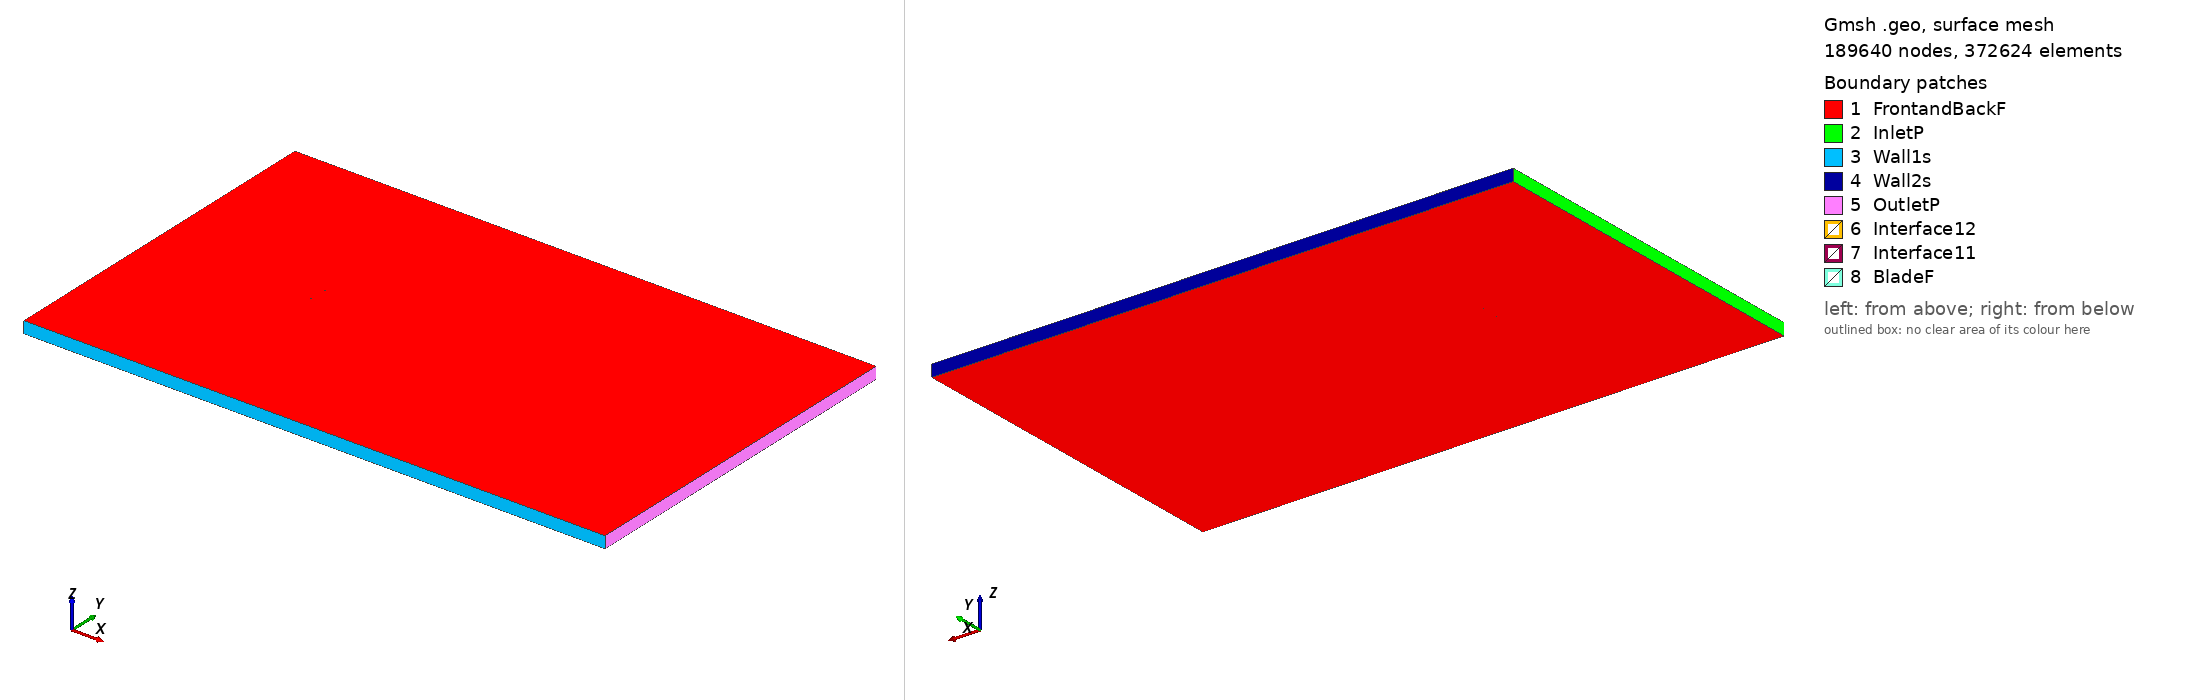

Gmsh geometry script, surface-meshed: 189640 nodes, 372624 surface elements. Boundary patches (legend numbers): 1 FrontandBackF, 2 InletP, 3 Wall1s, 4 Wall2s, 5 OutletP, 6 Interface12, 7 Interface11, 8 BladeF. Left view from above one corner, right view from below the opposite corner. Legend entries are the model's physical surfaces. The drawing asked Gmsh for element sizes between 1% and 20% of the model's largest extent; the script's own settings can give other sizes.

=== tempest3_tsr_4.3895_aoa_-1.4568.geo (drawn) ===
SetFactory("OpenCASCADE");

Point(1) = {0.074955, 0.743690, 0, 1.0};
Point(2) = {0.072658, 0.744002, 0, 1.0};
Point(3) = {0.069545, 0.744418, 0, 1.0};
Point(4) = {0.066337, 0.744834, 0, 1.0};
Point(5) = {0.063098, 0.745239, 0, 1.0};
Point(6) = {0.059846, 0.745631, 0, 1.0};
Point(7) = {0.056584, 0.746008, 0, 1.0};
Point(8) = {0.053316, 0.746372, 0, 1.0};
Point(9) = {0.050042, 0.746722, 0, 1.0};
Point(10) = {0.046767, 0.747059, 0, 1.0};
Point(11) = {0.043491, 0.747381, 0, 1.0};
Point(12) = {0.040218, 0.747688, 0, 1.0};
Point(13) = {0.036947, 0.747979, 0, 1.0};
Point(14) = {0.033680, 0.748253, 0, 1.0};
Point(15) = {0.030414, 0.748508, 0, 1.0};
Point(16) = {0.027148, 0.748743, 0, 1.0};
Point(17) = {0.023880, 0.748959, 0, 1.0};
Point(18) = {0.020608, 0.749155, 0, 1.0};
Point(19) = {0.017334, 0.749332, 0, 1.0};
Point(20) = {0.014055, 0.749490, 0, 1.0};
Point(21) = {0.010777, 0.749628, 0, 1.0};
Point(22) = {0.007500, 0.749747, 0, 1.0};
Point(23) = {0.004230, 0.749846, 0, 1.0};
Point(24) = {0.000969, 0.749922, 0, 1.0};
Point(25) = {-0.002281, 0.749974, 0, 1.0};
Point(26) = {-0.005520, 0.750000, 0, 1.0};
Point(27) = {-0.008752, 0.749998, 0, 1.0};
Point(28) = {-0.011976, 0.749966, 0, 1.0};
Point(29) = {-0.015203, 0.749903, 0, 1.0};
Point(30) = {-0.018428, 0.749812, 0, 1.0};
Point(31) = {-0.021651, 0.749691, 0, 1.0};
Point(32) = {-0.024870, 0.749541, 0, 1.0};
Point(33) = {-0.028084, 0.749361, 0, 1.0};
Point(34) = {-0.031290, 0.749151, 0, 1.0};
Point(35) = {-0.034484, 0.748910, 0, 1.0};
Point(36) = {-0.037663, 0.748636, 0, 1.0};
Point(37) = {-0.040821, 0.748330, 0, 1.0};
Point(38) = {-0.043949, 0.747989, 0, 1.0};
Point(39) = {-0.047041, 0.747610, 0, 1.0};
Point(40) = {-0.050092, 0.747189, 0, 1.0};
Point(41) = {-0.053104, 0.746721, 0, 1.0};
Point(42) = {-0.056057, 0.746210, 0, 1.0};
Point(43) = {-0.058922, 0.745655, 0, 1.0};
Point(44) = {-0.061655, 0.745060, 0, 1.0};
Point(45) = {-0.064196, 0.744433, 0, 1.0};
Point(46) = {-0.066480, 0.743788, 0, 1.0};
Point(47) = {-0.068435, 0.743156, 0, 1.0};
Point(48) = {-0.070026, 0.742567, 0, 1.0};
Point(49) = {-0.071274, 0.742043, 0, 1.0};
Point(50) = {-0.072238, 0.741582, 0, 1.0};
Point(51) = {-0.072986, 0.741177, 0, 1.0};
Point(52) = {-0.073571, 0.740813, 0, 1.0};
Point(53) = {-0.074031, 0.740482, 0, 1.0};
Point(54) = {-0.074390, 0.740173, 0, 1.0};
Point(55) = {-0.074660, 0.739879, 0, 1.0};
Point(56) = {-0.074846, 0.739598, 0, 1.0};
Point(57) = {-0.074951, 0.739329, 0, 1.0};
Point(58) = {-0.074976, 0.739075, 0, 1.0};
Point(59) = {-0.074921, 0.738825, 0, 1.0};
Point(60) = {-0.074780, 0.738568, 0, 1.0};
Point(61) = {-0.074551, 0.738315, 0, 1.0};
Point(62) = {-0.074230, 0.738065, 0, 1.0};
Point(63) = {-0.073816, 0.737814, 0, 1.0};
Point(64) = {-0.073296, 0.737555, 0, 1.0};
Point(65) = {-0.072644, 0.737283, 0, 1.0};
Point(66) = {-0.071821, 0.736989, 0, 1.0};
Point(67) = {-0.070771, 0.736670, 0, 1.0};
Point(68) = {-0.069428, 0.736326, 0, 1.0};
Point(69) = {-0.067733, 0.735968, 0, 1.0};
Point(70) = {-0.065668, 0.735621, 0, 1.0};
Point(71) = {-0.063266, 0.735306, 0, 1.0};
Point(72) = {-0.060592, 0.735037, 0, 1.0};
Point(73) = {-0.057713, 0.734813, 0, 1.0};
Point(74) = {-0.054692, 0.734627, 0, 1.0};
Point(75) = {-0.051588, 0.734475, 0, 1.0};
Point(76) = {-0.048429, 0.734353, 0, 1.0};
Point(77) = {-0.045240, 0.734257, 0, 1.0};
Point(78) = {-0.042027, 0.734187, 0, 1.0};
Point(79) = {-0.038794, 0.734141, 0, 1.0};
Point(80) = {-0.035545, 0.734116, 0, 1.0};
Point(81) = {-0.032283, 0.734111, 0, 1.0};
Point(82) = {-0.029012, 0.734125, 0, 1.0};
Point(83) = {-0.025736, 0.734156, 0, 1.0};
Point(84) = {-0.022456, 0.734205, 0, 1.0};
Point(85) = {-0.019177, 0.734271, 0, 1.0};
Point(86) = {-0.015895, 0.734354, 0, 1.0};
Point(87) = {-0.012614, 0.734453, 0, 1.0};
Point(88) = {-0.009331, 0.734570, 0, 1.0};
Point(89) = {-0.006049, 0.734702, 0, 1.0};
Point(90) = {-0.002763, 0.734852, 0, 1.0};
Point(91) = {0.000526, 0.735017, 0, 1.0};
Point(92) = {0.003821, 0.735198, 0, 1.0};
Point(93) = {0.007121, 0.735393, 0, 1.0};
Point(94) = {0.010424, 0.735602, 0, 1.0};
Point(95) = {0.013734, 0.735823, 0, 1.0};
Point(96) = {0.017044, 0.736056, 0, 1.0};
Point(97) = {0.020354, 0.736300, 0, 1.0};
Point(98) = {0.023661, 0.736554, 0, 1.0};
Point(99) = {0.026964, 0.736820, 0, 1.0};
Point(100) = {0.030261, 0.737097, 0, 1.0};
Point(101) = {0.033552, 0.737387, 0, 1.0};
Point(102) = {0.036839, 0.737690, 0, 1.0};
Point(103) = {0.040123, 0.738007, 0, 1.0};
Point(104) = {0.043407, 0.738338, 0, 1.0};
Point(105) = {0.046691, 0.738683, 0, 1.0};
Point(106) = {0.049975, 0.739041, 0, 1.0};
Point(107) = {0.053257, 0.739412, 0, 1.0};
Point(108) = {0.056536, 0.739795, 0, 1.0};
Point(109) = {0.059808, 0.740191, 0, 1.0};
Point(110) = {0.063069, 0.740598, 0, 1.0};
Point(111) = {0.066314, 0.741019, 0, 1.0};
Point(112) = {0.069527, 0.741450, 0, 1.0};
Point(113) = {0.072644, 0.741881, 0, 1.0};
Point(114) = {0.074993, 0.742208, 0, 1.0};
Point(115) = {-0.074955, -0.743690, 0, 1.0};
Point(116) = {-0.072658, -0.744002, 0, 1.0};
Point(117) = {-0.069545, -0.744418, 0, 1.0};
Point(118) = {-0.066337, -0.744834, 0, 1.0};
Point(119) = {-0.063098, -0.745239, 0, 1.0};
Point(120) = {-0.059846, -0.745631, 0, 1.0};
Point(121) = {-0.056584, -0.746008, 0, 1.0};
Point(122) = {-0.053316, -0.746372, 0, 1.0};
Point(123) = {-0.050042, -0.746722, 0, 1.0};
Point(124) = {-0.046767, -0.747059, 0, 1.0};
Point(125) = {-0.043491, -0.747381, 0, 1.0};
Point(126) = {-0.040218, -0.747688, 0, 1.0};
Point(127) = {-0.036947, -0.747979, 0, 1.0};
Point(128) = {-0.033680, -0.748253, 0, 1.0};
Point(129) = {-0.030414, -0.748508, 0, 1.0};
Point(130) = {-0.027148, -0.748743, 0, 1.0};
Point(131) = {-0.023880, -0.748959, 0, 1.0};
Point(132) = {-0.020608, -0.749155, 0, 1.0};
Point(133) = {-0.017334, -0.749332, 0, 1.0};
Point(134) = {-0.014055, -0.749490, 0, 1.0};
Point(135) = {-0.010777, -0.749628, 0, 1.0};
Point(136) = {-0.007500, -0.749747, 0, 1.0};
Point(137) = {-0.004230, -0.749846, 0, 1.0};
Point(138) = {-0.000969, -0.749922, 0, 1.0};
Point(139) = {0.002281, -0.749974, 0, 1.0};
Point(140) = {0.005520, -0.750000, 0, 1.0};
Point(141) = {0.008752, -0.749998, 0, 1.0};
Point(142) = {0.011976, -0.749966, 0, 1.0};
Point(143) = {0.015203, -0.749903, 0, 1.0};
Point(144) = {0.018428, -0.749812, 0, 1.0};
Point(145) = {0.021651, -0.749691, 0, 1.0};
Point(146) = {0.024870, -0.749541, 0, 1.0};
Point(147) = {0.028084, -0.749361, 0, 1.0};
Point(148) = {0.031290, -0.749151, 0, 1.0};
Point(149) = {0.034484, -0.748910, 0, 1.0};
Point(150) = {0.037663, -0.748636, 0, 1.0};
Point(151) = {0.040821, -0.748330, 0, 1.0};
Point(152) = {0.043949, -0.747989, 0, 1.0};
Point(153) = {0.047041, -0.747610, 0, 1.0};
Point(154) = {0.050092, -0.747189, 0, 1.0};
Point(155) = {0.053104, -0.746721, 0, 1.0};
Point(156) = {0.056057, -0.746210, 0, 1.0};
Point(157) = {0.058922, -0.745655, 0, 1.0};
Point(158) = {0.061655, -0.745060, 0, 1.0};
Point(159) = {0.064196, -0.744433, 0, 1.0};
Point(160) = {0.066480, -0.743788, 0, 1.0};
Point(161) = {0.068435, -0.743156, 0, 1.0};
Point(162) = {0.070026, -0.742567, 0, 1.0};
Point(163) = {0.071274, -0.742043, 0, 1.0};
Point(164) = {0.072238, -0.741582, 0, 1.0};
Point(165) = {0.072986, -0.741177, 0, 1.0};
Point(166) = {0.073571, -0.740813, 0, 1.0};
Point(167) = {0.074031, -0.740482, 0, 1.0};
Point(168) = {0.074390, -0.740173, 0, 1.0};
Point(169) = {0.074660, -0.739879, 0, 1.0};
Point(170) = {0.074846, -0.739598, 0, 1.0};
Point(171) = {0.074951, -0.739329, 0, 1.0};
Point(172) = {0.074976, -0.739075, 0, 1.0};
Point(173) = {0.074921, -0.738825, 0, 1.0};
Point(174) = {0.074780, -0.738568, 0, 1.0};
Point(175) = {0.074551, -0.738315, 0, 1.0};
Point(176) = {0.074230, -0.738065, 0, 1.0};
Point(177) = {0.073816, -0.737814, 0, 1.0};
Point(178) = {0.073296, -0.737555, 0, 1.0};
Point(179) = {0.072644, -0.737283, 0, 1.0};
Point(180) = {0.071821, -0.736989, 0, 1.0};
Point(181) = {0.070771, -0.736670, 0, 1.0};
Point(182) = {0.069428, -0.736326, 0, 1.0};
Point(183) = {0.067733, -0.735968, 0, 1.0};
Point(184) = {0.065668, -0.735621, 0, 1.0};
Point(185) = {0.063266, -0.735306, 0, 1.0};
Point(186) = {0.060592, -0.735037, 0, 1.0};
Point(187) = {0.057713, -0.734813, 0, 1.0};
Point(188) = {0.054692, -0.734627, 0, 1.0};
Point(189) = {0.051588, -0.734475, 0, 1.0};
Point(190) = {0.048429, -0.734353, 0, 1.0};
Point(191) = {0.045240, -0.734257, 0, 1.0};
Point(192) = {0.042027, -0.734187, 0, 1.0};
Point(193) = {0.038794, -0.734141, 0, 1.0};
Point(194) = {0.035545, -0.734116, 0, 1.0};
Point(195) = {0.032283, -0.734111, 0, 1.0};
Point(196) = {0.029012, -0.734125, 0, 1.0};
Point(197) = {0.025736, -0.734156, 0, 1.0};
Point(198) = {0.022456, -0.734205, 0, 1.0};
Point(199) = {0.019177, -0.734271, 0, 1.0};
Point(200) = {0.015895, -0.734354, 0, 1.0};
Point(201) = {0.012614, -0.734453, 0, 1.0};
Point(202) = {0.009331, -0.734570, 0, 1.0};
Point(203) = {0.006049, -0.734702, 0, 1.0};
Point(204) = {0.002763, -0.734852, 0, 1.0};
Point(205) = {-0.000526, -0.735017, 0, 1.0};
Point(206) = {-0.003821, -0.735198, 0, 1.0};
Point(207) = {-0.007121, -0.735393, 0, 1.0};
Point(208) = {-0.010424, -0.735602, 0, 1.0};
Point(209) = {-0.013734, -0.735823, 0, 1.0};
Point(210) = {-0.017044, -0.736056, 0, 1.0};
Point(211) = {-0.020354, -0.736300, 0, 1.0};
Point(212) = {-0.023661, -0.736554, 0, 1.0};
Point(213) = {-0.026964, -0.736820, 0, 1.0};
Point(214) = {-0.030261, -0.737097, 0, 1.0};
Point(215) = {-0.033552, -0.737387, 0, 1.0};
Point(216) = {-0.036839, -0.737690, 0, 1.0};
Point(217) = {-0.040123, -0.738007, 0, 1.0};
Point(218) = {-0.043407, -0.738338, 0, 1.0};
Point(219) = {-0.046691, -0.738683, 0, 1.0};
Point(220) = {-0.049975, -0.739041, 0, 1.0};
Point(221) = {-0.053257, -0.739412, 0, 1.0};
Point(222) = {-0.056536, -0.739795, 0, 1.0};
Point(223) = {-0.059808, -0.740191, 0, 1.0};
Point(224) = {-0.063069, -0.740598, 0, 1.0};
Point(225) = {-0.066314, -0.741019, 0, 1.0};
Point(226) = {-0.069527, -0.741450, 0, 1.0};
Point(227) = {-0.072644, -0.741881, 0, 1.0};
Point(228) = {-0.074993, -0.742208, 0, 1.0};

// Lines: first blade (splines 1-4)
Spline(1) = {1:35};
Spline(2) = {35:81};
Spline(3) = {81:114};
Spline(4) = {114,1};

// Lines: second blade (splines 5-8)
Spline(5) = {115:149};
Spline(6) = {149:195};
Spline(7) = {195:228};
Spline(8) = {228,115};

// Outer domain (points 20001-4 and lines)
Point(229) = {-13.50000000, -15.00000000, 0, 1.0};
Point(230) = {-13.50000000, 15.00000000, 0, 1.0};
Point(231) = {36.00000000, 15.00000000, 0, 1.0};
Point(232) = {36.00000000, -15.00000000, 0, 1.0};
Line(11) = {229, 230};
Line(12) = {230, 231};
Line(13) = {231, 232};
Line(14) = {229, 232};

// Interface (between moving and stationary domain) (circles)
Circle(9) = {0, 0, 0, 0.80000000, 0, 2*Pi};
Circle(10) = {0, 0, 0, 0.80000000, 0, 2*Pi};

// Loops collect Lines/Splines/etc (blade1, blade2, domain, first circle)
Line Loop(1) = {1:4};
Line Loop(2) = {5:8};
Line Loop(3) = {11,12,13,-14};
Line Loop(4) = {9};

// BooleanDifference cuts out the circle/interface from the domain
Plane Surface(1) = {3};
Plane Surface(2) = {4};
BooleanDifference{ Surface{1}; Delete;}{ Surface{2}; Delete;}

// This one cuts out the blades from the inner circle/interface
Line Loop(6) = {10};
Plane Surface(5) = {6};
Plane Surface(6) = {1};
Plane Surface(7) = {2};
BooleanDifference{ Surface{5}; Delete;}{ Surface{6,7}; Delete;}

// extrude to 3rd dimension
Extrude {0, 0, 1} {Surface{1}; Surface{5}; Layers{1}; Recombine;}

// Physical Surfaces are the named boundaries (patches)
Physical Surface("Interface11") = {12};
Physical Surface("Interface12") = {10};

// sides of domain
Physical Surface("InletP") = {6};
Physical Surface("OutletP") = {9};

// top and bottom of domain
Physical Surface("Wall1s") = {7};
Physical Surface("Wall2s") = {8};

// Check FrontandBackF by ensuring there is nothing in the 3rd dimension
Physical Surface("FrontandBackF") = {1,11,5,21};
Physical Surface("BladeF") = {13:20};
Physical Volume("Turbine") = {2};
Physical Volume("Farfield") = {1};

// settings for airfoil boundary layer
Field[1] = BoundaryLayer;
Field[1].EdgesList = {1:8};
Field[1].hwall_n = 1e-3;
Field[1].thickness = 1.5e-2;
Field[1].ratio = 1.05;
Field[1].Quads = 1;
BoundaryLayer Field = 1;

// control points for mesh (blade and interface)
// floor((arc length / 1.5mm)/ 6) -> Transfinite Line
Transfinite Line {1,2,3,5,6,7} = 33 Using Progression 1;
Transfinite Line {4,8} = 2 Using Progression 1;
Transfinite Line {9, 15} = 800 Using Progression 1;

// For more information on gmsh syntax, visit http://gmsh.info/doc/texinfo/gmsh.html
